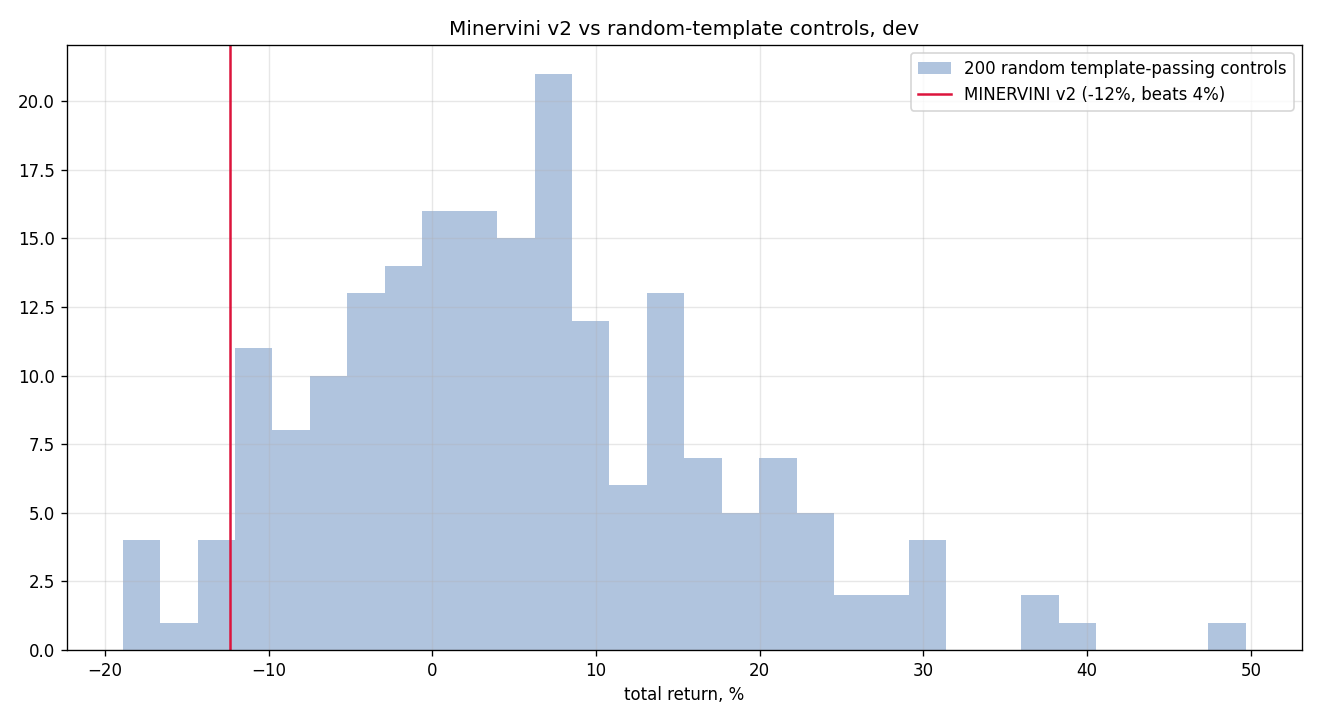

The file beside this chart, header and first rows:
seed, total_return, n_trades
0, 0.06282, 111
1, 0.1419, 101
2, 0.3073, 119
3, 0.06454, 132
4, 0.152, 102
5, 0.1327, 98
6, 0.08396, 110
7, -0.1156, 104
8, 0.07749, 94
9, 0.05339, 95
10, 0.133, 112
11, 0.1487, 102
12, 0.1692, 111
13, 0.06799, 113
14, 0.2613, 107
15, 0.2078, 115
16, -0.04392, 124
17, 0.09133, 117
18, 0.1855, 105
19, 0.1071, 116
20, 0.01049, 111
21, 0.05645, 121
22, 0.0537, 105
23, -0.02187, 114
24, -0.0103, 122
25, -0.1124, 122
26, 0.2961, 126
27, -0.03534, 115
28, -0.05003, 120
29, 0.05801, 102
30, 0.06293, 95
31, 0.1357, 98
32, -0.02968, 112
33, 0.1377, 108
34, -0.04491, 119
35, -0.1025, 110
36, 0.122, 116
37, -0.06636, 94
38, 0.0128, 117
39, 0.02151, 114
40, -0.03655, 125
41, 0.006502, 114
42, -0.08152, 132
43, -0.09362, 108
44, 0.03772, 109
45, 0.08288, 127
46, 0.06757, 114
47, 0.0765, 94
48, 0.07203, 104
49, 0.04441, 108
50, 0.0713, 108
51, 0.137, 110
52, 0.05949, 107
53, -0.05663, 114
54, 0.2158, 116
55, -0.1411, 118
56, -0.02863, 123
57, 0.0527, 104
58, 0.006123, 117
59, 0.06229, 129
... 140 more rows
